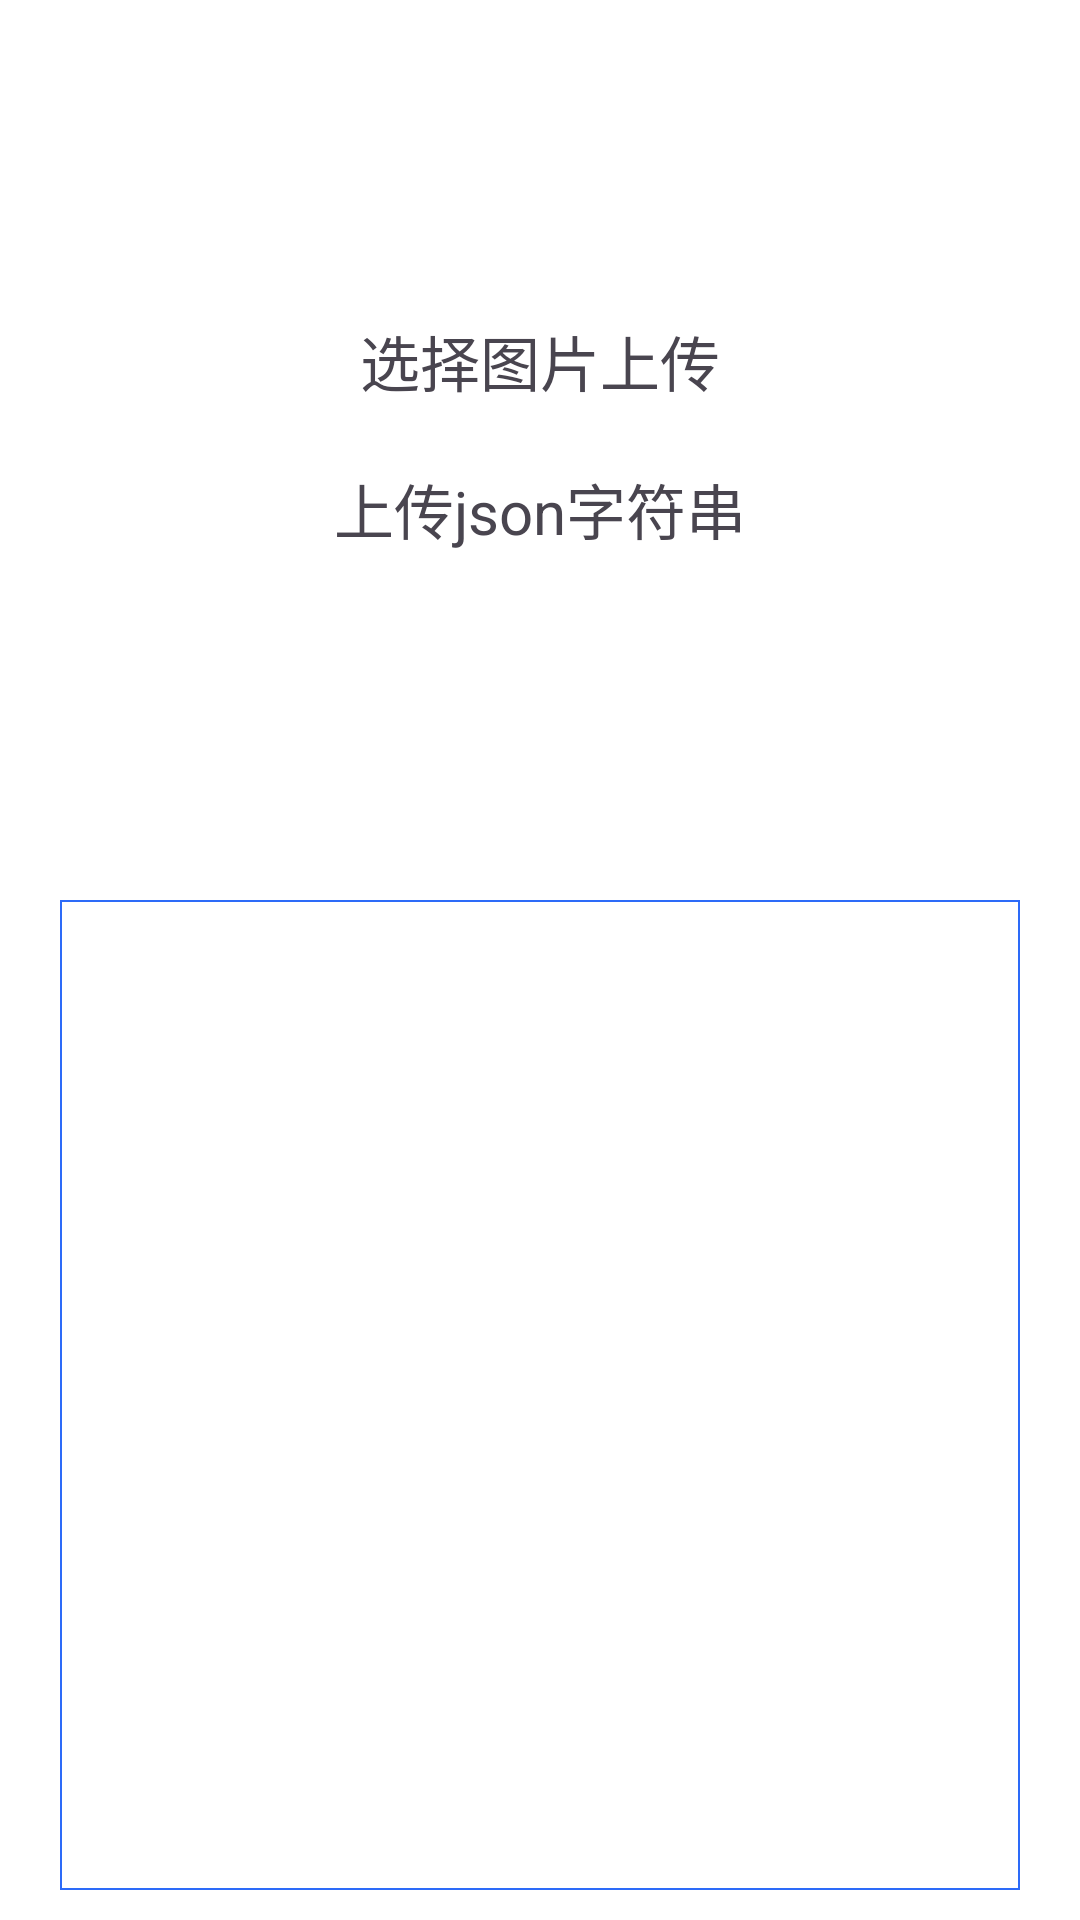

Android layout source for this screen:
<!-- AndroidManifest.xml: application theme Base.Theme.TestDemo -->
<!-- res/layout/activity_ok_http_2.xml -->
<?xml version="1.0" encoding="utf-8"?>
<RelativeLayout xmlns:android="http://schemas.android.com/apk/res/android"
    android:layout_width="match_parent"
    android:layout_height="match_parent">

    <LinearLayout
        android:layout_width="match_parent"
        android:layout_height="match_parent"
        android:layout_above="@id/sv_res"
        android:gravity="center"
        android:orientation="vertical">

        <TextView
            android:id="@+id/tv_upload_img"
            android:layout_width="wrap_content"
            android:layout_height="wrap_content"
            android:clickable="true"
            android:focusable="true"
            android:padding="5dp"
            android:text="选择图片上传"
            android:textSize="20sp" />

        <TextView
            android:id="@+id/tv_upload_json"
            android:layout_width="wrap_content"
            android:layout_height="wrap_content"
            android:layout_marginTop="10dp"
            android:clickable="true"
            android:focusable="true"
            android:padding="5dp"
            android:text="上传json字符串"
            android:textSize="20sp" />

    </LinearLayout>

    <ScrollView
        android:id="@+id/sv_res"
        android:layout_width="match_parent"
        android:layout_height="330dp"
        android:layout_alignParentBottom="true"
        android:layout_marginHorizontal="20dp"
        android:layout_marginVertical="10dp"
        android:background="@drawable/bg_tv_border">

        <TextView
            android:id="@+id/tv_res"
            android:layout_width="match_parent"
            android:layout_height="wrap_content"
            android:background="@android:color/transparent"
            android:paddingHorizontal="20dp"
            android:paddingVertical="10dp"
            android:textSize="14sp" />

    </ScrollView>

</RelativeLayout>
<!-- resources referenced by this layout -->
<resources>
  <!-- drawable bg_tv_border (drawable) -->
  <?xml version="1.0" encoding="utf-8"?>
  <shape xmlns:android="http://schemas.android.com/apk/res/android"
      android:shape="rectangle">
      <solid android:color="@color/white" />
      <stroke
          android:width="0.5dp"
          android:color="@color/blue" />
  </shape>
  <style name="Base.Theme.TestDemo" parent="Theme.Material3.DayNight.NoActionBar">
          
          
          <item name="android:colorBackground">@color/white</item>
          <item name="android:windowLightStatusBar">true</item>
          <item name="android:statusBarColor">@color/white</item>
          <item name="android:navigationBarColor">@color/white</item>
  
      </style>
  <color name="white">#FFFFFFFF</color>
  <color name="blue">#2d6bf8</color>
</resources>
